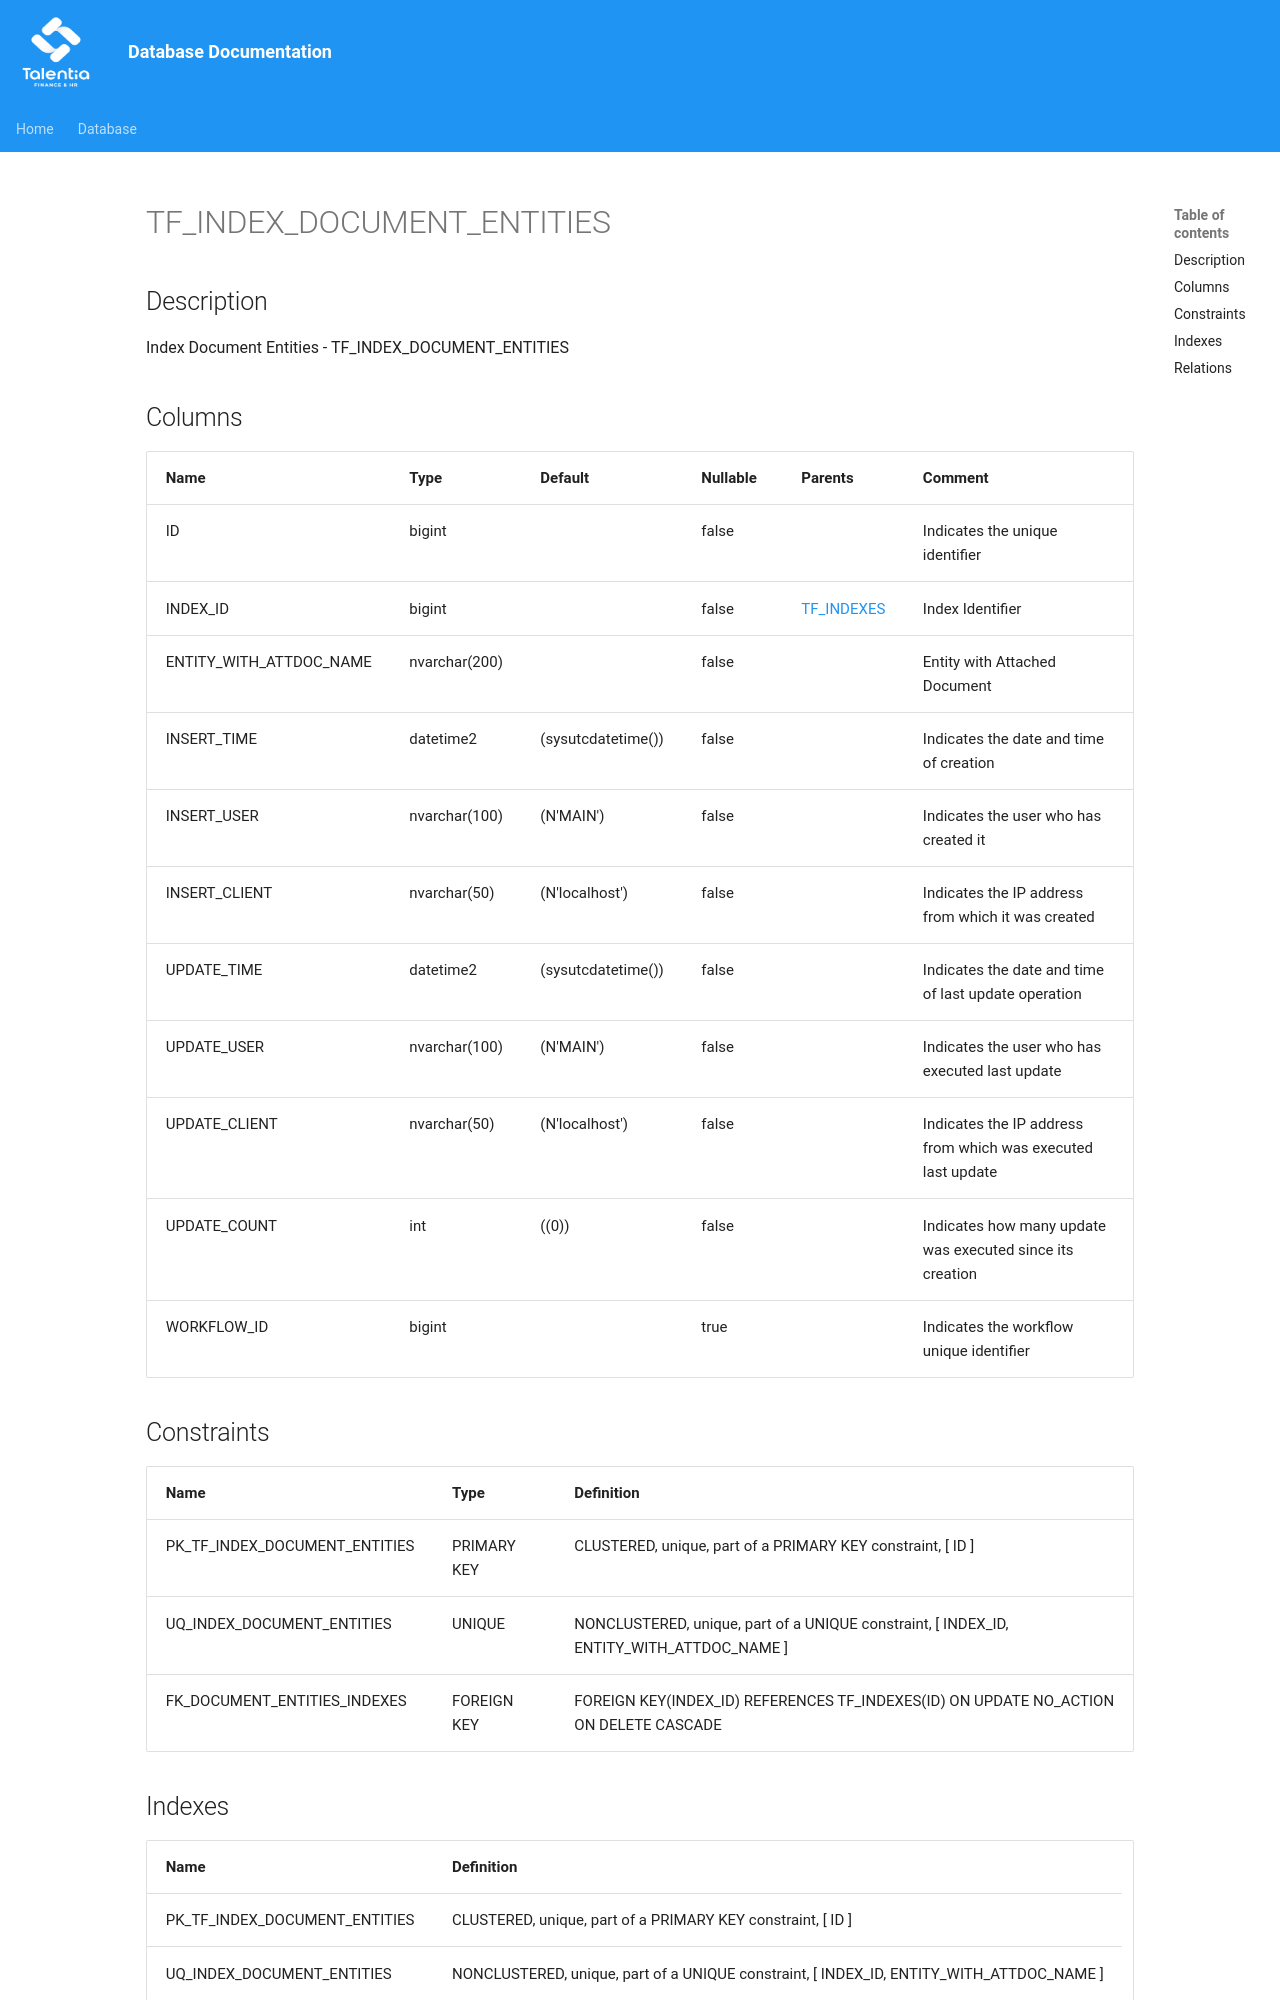

repository: giovanniporcelli/documentazione-db · page: schema/TF_INDEX_DOCUMENT_ENTITIES/index.html · generator: mkdocs

# TF_INDEX_DOCUMENT_ENTITIES

## Description

Index Document Entities - TF_INDEX_DOCUMENT_ENTITIES  


## Columns

| Name | Type | Default | Nullable | Parents | Comment |
| ---- | ---- | ------- | -------- | ------- | ------- |
| ID | bigint |  | false |  | Indicates the unique identifier |
| INDEX_ID | bigint |  | false | [TF_INDEXES](TF_INDEXES.md) | Index Identifier |
| ENTITY_WITH_ATTDOC_NAME | nvarchar(200) |  | false |  | Entity with Attached Document |
| INSERT_TIME | datetime2 | (sysutcdatetime()) | false |  | Indicates the date and time of creation |
| INSERT_USER | nvarchar(100) | (N'MAIN') | false |  | Indicates the user who has created it |
| INSERT_CLIENT | nvarchar(50) | (N'localhost') | false |  | Indicates the IP address from which it was created |
| UPDATE_TIME | datetime2 | (sysutcdatetime()) | false |  | Indicates the date and time of last update operation |
| UPDATE_USER | nvarchar(100) | (N'MAIN') | false |  | Indicates the user who has executed last update |
| UPDATE_CLIENT | nvarchar(50) | (N'localhost') | false |  | Indicates the IP addr
